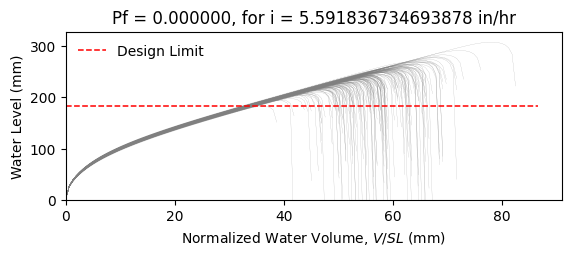

Values plotted in this chart, from the file beside it:
W12X14, L = 360.0 in, slope = 0.020833333333333332 in/in, dead load = 6.944444444444444e-05 kip/in…
zwlim AISC Appendix 2, zwlim DAMP, zwlim Proposed for ASCE 7, zwlim Neglect Ponding, dhnom Denver, dhnom New York, dhnom New Orleans, dh Denver, dh New York, dh New Orleans, dmax
7.519, 6.729, 6.843, 9.056, 1.13, 1.13, 1.13, 1.593, 1.593, 1.593, 9.846, Safe, 
7.519, 6.729, 6.843, 9.056, 1.13, 1.13, 1.13, 1.593, 1.593, 1.593, 8.885, Safe, 
7.519, 6.729, 6.843, 9.056, 1.13, 1.13, 1.13, 1.593, 1.593, 1.593, 8.772, Safe, 
7.519, 6.729, 6.843, 9.056, 1.13, 1.13, 1.13, 1.593, 1.593, 1.593, 10.11, Safe, 
7.519, 6.729, 6.843, 9.056, 1.13, 1.13, 1.13, 1.593, 1.593, 1.593, 8.269, Safe, 
7.519, 6.729, 6.843, 9.056, 1.13, 1.13, 1.13, 1.593, 1.593, 1.593, 12.12, Safe, 
7.519, 6.729, 6.843, 9.056, 1.13, 1.13, 1.13, 1.593, 1.593, 1.593, 9.307, Safe, 
7.519, 6.729, 6.843, 9.056, 1.13, 1.13, 1.13, 1.593, 1.593, 1.593, 8.544, Safe, 
7.519, 6.729, 6.843, 9.056, 1.13, 1.13, 1.13, 1.593, 1.593, 1.593, 9.768, Safe, 
7.519, 6.729, 6.843, 9.056, 1.13, 1.13, 1.13, 1.593, 1.593, 1.593, 9.19, Safe, 
7.519, 6.729, 6.843, 9.056, 1.13, 1.13, 1.13, 1.593, 1.593, 1.593, 8.037, Safe, 
7.519, 6.729, 6.843, 9.056, 1.13, 1.13, 1.13, 1.593, 1.593, 1.593, 7.906, Safe, 
7.519, 6.729, 6.843, 9.056, 1.13, 1.13, 1.13, 1.593, 1.593, 1.593, 10.05, Safe, 
7.519, 6.729, 6.843, 9.056, 1.13, 1.13, 1.13, 1.593, 1.593, 1.593, 8.736, Safe, 
7.519, 6.729, 6.843, 9.056, 1.13, 1.13, 1.13, 1.593, 1.593, 1.593, 9.927, Safe, 
7.519, 6.729, 6.843, 9.056, 1.13, 1.13, 1.13, 1.593, 1.593, 1.593, 9.189, Safe, 
7.519, 6.729, 6.843, 9.056, 1.13, 1.13, 1.13, 1.593, 1.593, 1.593, 9.444, Safe, 
7.519, 6.729, 6.843, 9.056, 1.13, 1.13, 1.13, 1.593, 1.593, 1.593, 10.37, Safe, 
7.519, 6.729, 6.843, 9.056, 1.13, 1.13, 1.13, 1.593, 1.593, 1.593, 8.642, Safe, 
7.519, 6.729, 6.843, 9.056, 1.13, 1.13, 1.13, 1.593, 1.593, 1.593, 9.113, Safe, 
7.519, 6.729, 6.843, 9.056, 1.13, 1.13, 1.13, 1.593, 1.593, 1.593, 8.455, Safe, 
7.519, 6.729, 6.843, 9.056, 1.13, 1.13, 1.13, 1.593, 1.593, 1.593, 9.936, Safe, 
7.519, 6.729, 6.843, 9.056, 1.13, 1.13, 1.13, 1.593, 1.593, 1.593, 9.914, Safe, 
7.519, 6.729, 6.843, 9.056, 1.13, 1.13, 1.13, 1.593, 1.593, 1.593, 9.28, Safe, 
7.519, 6.729, 6.843, 9.056, 1.13, 1.13, 1.13, 1.593, 1.593, 1.593, 9.079, Safe, 
7.519, 6.729, 6.843, 9.056, 1.13, 1.13, 1.13, 1.593, 1.593, 1.593, 8.031, Safe, 
7.519, 6.729, 6.843, 9.056, 1.13, 1.13, 1.13, 1.593, 1.593, 1.593, 9.816, Safe, 
7.519, 6.729, 6.843, 9.056, 1.13, 1.13, 1.13, 1.593, 1.593, 1.593, 9.31, Safe, 
7.519, 6.729, 6.843, 9.056, 1.13, 1.13, 1.13, 1.593, 1.593, 1.593, 8.653, Safe, 
7.519, 6.729, 6.843, 9.056, 1.13, 1.13, 1.13, 1.593, 1.593, 1.593, 10.43, Safe, 
7.519, 6.729, 6.843, 9.056, 1.13, 1.13, 1.13, 1.593, 1.593, 1.593, 9.72, Safe, 
7.519, 6.729, 6.843, 9.056, 1.13, 1.13, 1.13, 1.593, 1.593, 1.593, 9.652, Safe, 
7.519, 6.729, 6.843, 9.056, 1.13, 1.13, 1.13, 1.593, 1.593, 1.593, 8.847, Safe, 
7.519, 6.729, 6.843, 9.056, 1.13, 1.13, 1.13, 1.593, 1.593, 1.593, 10.35, Safe, 
7.519, 6.729, 6.843, 9.056, 1.13, 1.13, 1.13, 1.593, 1.593, 1.593, 9.849, Safe, 
7.519, 6.729, 6.843, 9.056, 1.13, 1.13, 1.13, 1.593, 1.593, 1.593, 8.62, Safe, 
7.519, 6.729, 6.843, 9.056, 1.13, 1.13, 1.13, 1.593, 1.593, 1.593, 9.443, Safe, 
7.519, 6.729, 6.843, 9.056, 1.13, 1.13, 1.13, 1.593, 1.593, 1.593, 9.79, Safe, 
7.519, 6.729, 6.843, 9.056, 1.13, 1.13, 1.13, 1.593, 1.593, 1.593, 10.22, Safe, 
7.519, 6.729, 6.843, 9.056, 1.13, 1.13, 1.13, 1.593, 1.593, 1.593, 8.123, Safe, 
7.519, 6.729, 6.843, 9.056, 1.13, 1.13, 1.13, 1.593, 1.593, 1.593, 10.58, Safe, 
7.519, 6.729, 6.843, 9.056, 1.13, 1.13, 1.13, 1.593, 1.593, 1.593, 8.974, Safe, 
7.519, 6.729, 6.843, 9.056, 1.13, 1.13, 1.13, 1.593, 1.593, 1.593, 9.154, Safe, 
7.519, 6.729, 6.843, 9.056, 1.13, 1.13, 1.13, 1.593, 1.593, 1.593, 9.218, Safe, 
7.519, 6.729, 6.843, 9.056, 1.13, 1.13, 1.13, 1.593, 1.593, 1.593, 10.14, Safe, 
7.519, 6.729, 6.843, 9.056, 1.13, 1.13, 1.13, 1.593, 1.593, 1.593, 8.272, Safe, 
7.519, 6.729, 6.843, 9.056, 1.13, 1.13, 1.13, 1.593, 1.593, 1.593, 9.42, Safe, 
7.519, 6.729, 6.843, 9.056, 1.13, 1.13, 1.13, 1.593, 1.593, 1.593, 8.683, Safe, 
7.519, 6.729, 6.843, 9.056, 1.13, 1.13, 1.13, 1.593, 1.593, 1.593, 9.415, Safe, 
7.519, 6.729, 6.843, 9.056, 1.13, 1.13, 1.13, 1.593, 1.593, 1.593, 8.593, Safe, 
7.519, 6.729, 6.843, 9.056, 1.13, 1.13, 1.13, 1.593, 1.593, 1.593, 9.865, Safe, 
7.519, 6.729, 6.843, 9.056, 1.13, 1.13, 1.13, 1.593, 1.593, 1.593, 7.674, Safe, 
7.519, 6.729, 6.843, 9.056, 1.13, 1.13, 1.13, 1.593, 1.593, 1.593, 9.466, Safe, 
7.519, 6.729, 6.843, 9.056, 1.13, 1.13, 1.13, 1.593, 1.593, 1.593, 8.841, Safe, 
7.519, 6.729, 6.843, 9.056, 1.13, 1.13, 1.13, 1.593, 1.593, 1.593, 10.6, Safe, 
7.519, 6.729, 6.843, 9.056, 1.13, 1.13, 1.13, 1.593, 1.593, 1.593, 8.552, Safe, 
7.519, 6.729, 6.843, 9.056, 1.13, 1.13, 1.13, 1.593, 1.593, 1.593, 9.201, Safe, 
7.519, 6.729, 6.843, 9.056, 1.13, 1.13, 1.13, 1.593, 1.593, 1.593, 8.635, Safe, 
7.519, 6.729, 6.843, 9.056, 1.13, 1.13, 1.13, 1.593, 1.593, 1.593, 8.175, Safe, 
... 142 more rows
